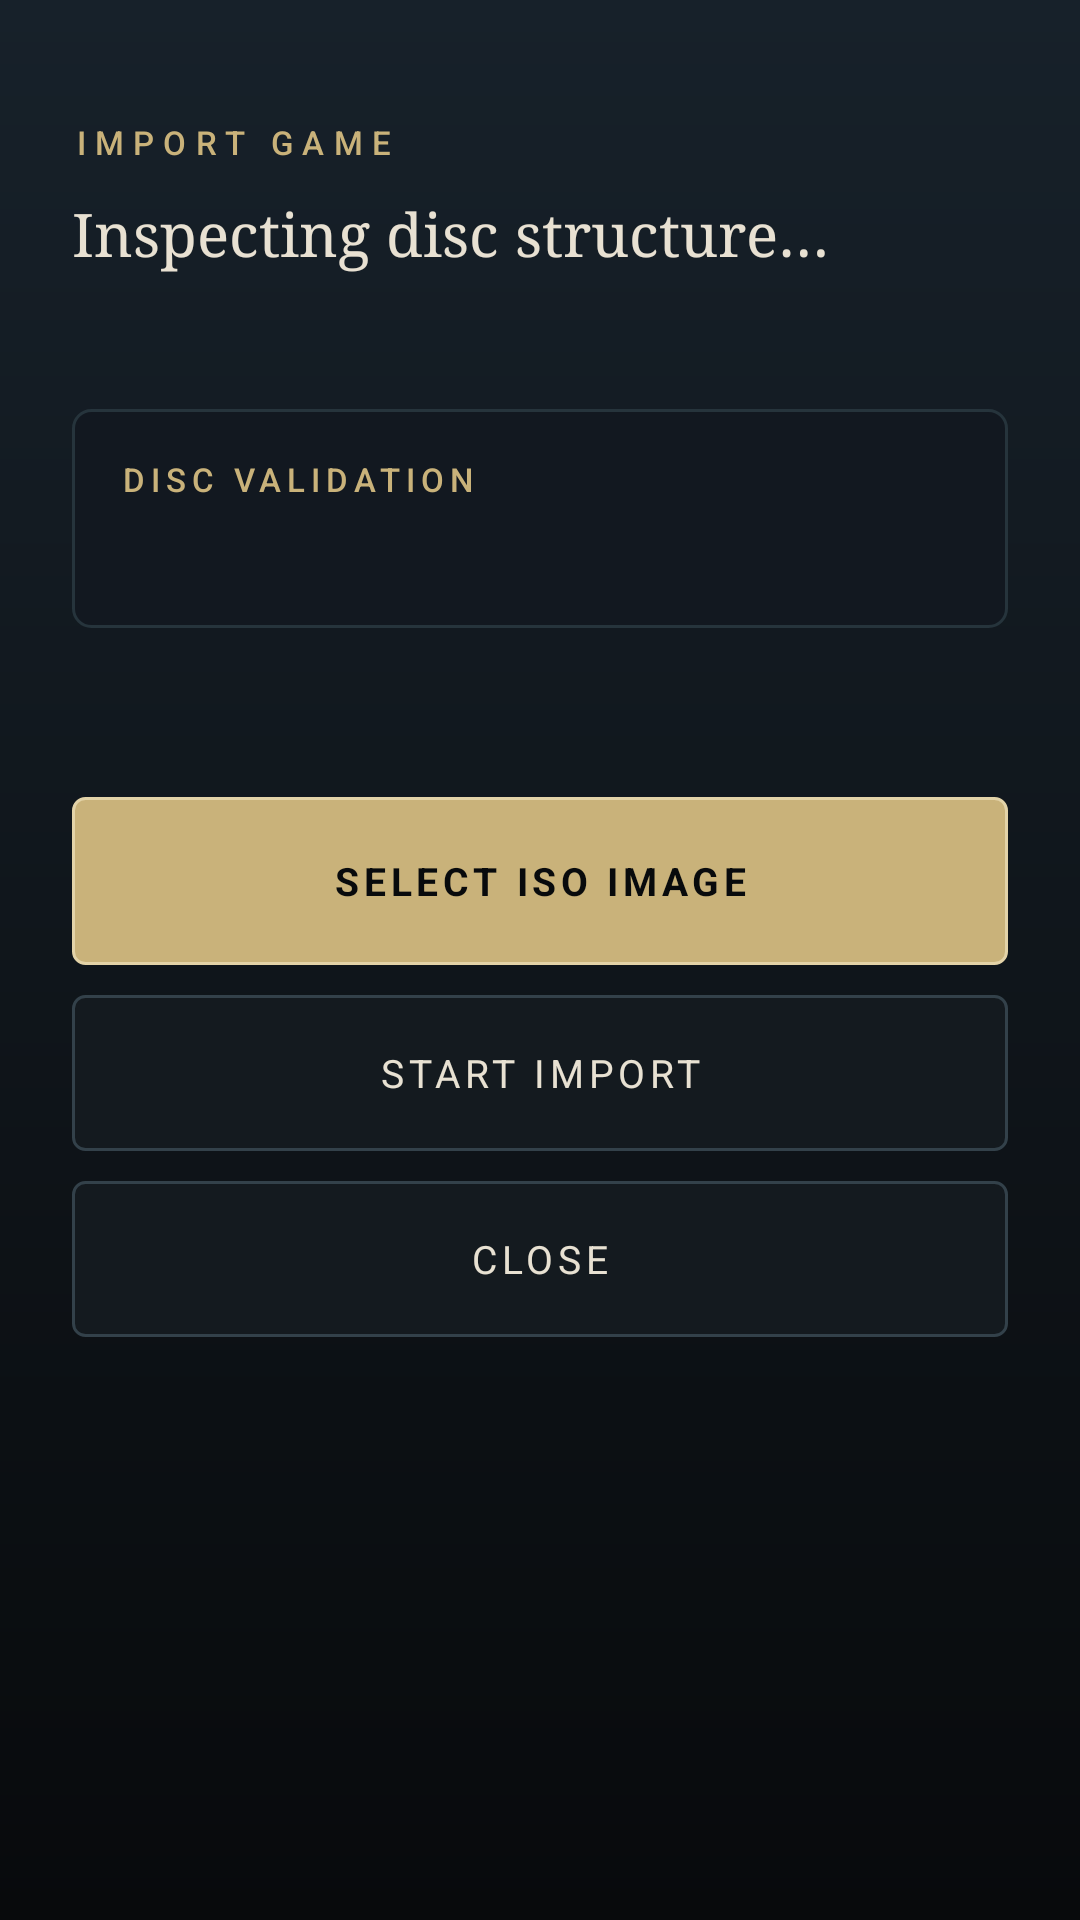

This screen was rendered from an Android layout file. Write that file and the resources it references.
<!-- AndroidManifest.xml: application theme Theme.PortSotC -->
<!-- res/layout/activity_import.xml -->
<?xml version="1.0" encoding="utf-8"?>
<ScrollView xmlns:android="http://schemas.android.com/apk/res/android"
    android:layout_width="match_parent"
    android:layout_height="match_parent"
    android:background="@drawable/bg_atmosphere"
    android:fillViewport="true">

    <LinearLayout
        android:layout_width="match_parent"
        android:layout_height="wrap_content"
        android:orientation="vertical"
        android:paddingStart="24dp"
        android:paddingTop="40dp"
        android:paddingEnd="24dp"
        android:paddingBottom="32dp">

        <TextView
            android:layout_width="wrap_content"
            android:layout_height="wrap_content"
            android:text="@string/import_title"
            style="@style/Text.Subtitle" />

        <TextView
            android:id="@+id/import_file_name"
            android:layout_width="match_parent"
            android:layout_height="wrap_content"
            android:layout_marginTop="10dp"
            android:textColor="@color/parchment"
            android:textSize="20sp"
            android:fontFamily="serif"
            android:text="@string/import_inspecting" />

        <TextView
            android:id="@+id/import_status"
            android:layout_width="match_parent"
            android:layout_height="wrap_content"
            android:layout_marginTop="8dp"
            android:textColor="@color/ash"
            android:textSize="13sp" />

        <ProgressBar
            android:id="@+id/import_progress"
            style="?android:attr/progressBarStyleHorizontal"
            android:layout_width="match_parent"
            android:layout_height="6dp"
            android:layout_marginTop="18dp"
            android:max="1000"
            android:progressTint="@color/bone_gold"
            android:progressBackgroundTint="@color/stone_edge"
            android:visibility="gone" />

        <TextView
            android:id="@+id/import_progress_text"
            android:layout_width="match_parent"
            android:layout_height="wrap_content"
            android:layout_marginTop="8dp"
            android:textColor="@color/muted"
            android:textSize="11sp"
            android:fontFamily="monospace"
            android:visibility="gone" />

        <LinearLayout
            android:id="@+id/import_details_card"
            android:layout_width="match_parent"
            android:layout_height="wrap_content"
            android:layout_marginTop="20dp"
            android:background="@drawable/bg_card"
            android:orientation="vertical"
            android:padding="16dp">

            <TextView
                android:layout_width="wrap_content"
                android:layout_height="wrap_content"
                android:text="DISC VALIDATION"
                style="@style/Text.Section" />

            <TextView
                android:id="@+id/import_details"
                android:layout_width="match_parent"
                android:layout_height="wrap_content"
                android:layout_marginTop="10dp"
                android:textColor="@color/ash"
                android:textSize="12sp"
                android:fontFamily="monospace"
                android:lineSpacingExtra="3dp" />
        </LinearLayout>

        <TextView
            android:id="@+id/import_messages"
            android:layout_width="match_parent"
            android:layout_height="wrap_content"
            android:layout_marginTop="16dp"
            android:textColor="@color/ash"
            android:textSize="12sp"
            android:lineSpacingExtra="4dp" />

        <Button
            android:id="@+id/button_import_choose"
            style="@style/Widget.ActionButton.Primary"
            android:layout_width="match_parent"
            android:layout_height="56dp"
            android:layout_marginTop="24dp"
            android:text="@string/import_choose" />

        <Button
            android:id="@+id/button_import_start"
            style="@style/Widget.ActionButton"
            android:layout_width="match_parent"
            android:layout_height="52dp"
            android:layout_marginTop="10dp"
            android:text="@string/import_start"
            android:enabled="false" />

        <Button
            android:id="@+id/button_import_cancel"
            style="@style/Widget.ActionButton"
            android:layout_width="match_parent"
            android:layout_height="52dp"
            android:layout_marginTop="10dp"
            android:text="@string/import_close" />
    </LinearLayout>
</ScrollView>
<!-- resources referenced by this layout -->
<resources>
  <color name="ash">#9AA3A8</color>
  <color name="bone_gold">#C9B27A</color>
  <color name="muted">#6F787D</color>
  <color name="parchment">#E8E1D2</color>
  <color name="stone_edge">#2E3A42</color>
  <!-- drawable bg_atmosphere (drawable) -->
  <?xml version="1.0" encoding="utf-8"?>
  <shape xmlns:android="http://schemas.android.com/apk/res/android">
      <gradient
          android:angle="270"
          android:endColor="#080A0C"
          android:startColor="#17212A"
          android:type="linear" />
  </shape>
  <!-- drawable bg_card (drawable) -->
  <?xml version="1.0" encoding="utf-8"?>
  <shape xmlns:android="http://schemas.android.com/apk/res/android">
      <corners android:radius="6dp" />
      <solid android:color="#121820" />
      <stroke
          android:width="1dp"
          android:color="#26343C" />
  </shape>
  <string name="import_choose">SELECT ISO IMAGE</string>
  <string name="import_close">CLOSE</string>
  <string name="import_inspecting">Inspecting disc structure…</string>
  <string name="import_start">START IMPORT</string>
  <string name="import_title">IMPORT GAME</string>
  <style name="Text.Section">
          <item name="android:textColor">@color/bone_gold</item>
          <item name="android:textSize">11sp</item>
          <item name="android:letterSpacing">0.18</item>
          <item name="android:fontFamily">sans-serif-medium</item>
      </style>
  <style name="Text.Subtitle">
          <item name="android:textColor">@color/bone_gold</item>
          <item name="android:textSize">11sp</item>
          <item name="android:letterSpacing">0.28</item>
          <item name="android:fontFamily">sans-serif-medium</item>
      </style>
  <style name="Widget.ActionButton" parent="android:Widget.Material.Button">
          <item name="android:background">@drawable/bg_button_secondary</item>
          <item name="android:textColor">@color/parchment</item>
          <item name="android:textSize">13sp</item>
          <item name="android:letterSpacing">0.12</item>
          <item name="android:minHeight">52dp</item>
          <item name="android:stateListAnimator">@null</item>
      </style>
  <style name="Widget.ActionButton.Primary">
          <item name="android:background">@drawable/bg_button_primary</item>
          <item name="android:textColor">@color/void_black</item>
          <item name="android:textStyle">bold</item>
      </style>
  <style name="Theme.PortSotC" parent="android:Theme.Material.NoActionBar">
          <item name="android:windowBackground">@color/void_black</item>
          <item name="android:colorAccent">@color/bone_gold</item>
          <item name="android:statusBarColor">@color/void_black</item>
          <item name="android:navigationBarColor">@color/void_black</item>
          <item name="android:windowLightStatusBar">false</item>
          <item name="android:windowLightNavigationBar">false</item>
          <item name="android:textColorPrimary">@color/parchment</item>
          <item name="android:textColorSecondary">@color/ash</item>
          <item name="android:fontFamily">sans-serif</item>
      </style>
  <!-- drawable bg_button_secondary (drawable) -->
  <?xml version="1.0" encoding="utf-8"?>
  <selector xmlns:android="http://schemas.android.com/apk/res/android">
      <item android:state_pressed="true">
          <shape>
              <corners android:radius="4dp" />
              <solid android:color="#202930" />
              <stroke
                  android:width="1dp"
                  android:color="#C9B27A" />
          </shape>
      </item>
      <item>
          <shape>
              <corners android:radius="4dp" />
              <solid android:color="#141A1F" />
              <stroke
                  android:width="1dp"
                  android:color="#33414A" />
          </shape>
      </item>
  </selector>
  <color name="void_black">#080A0C</color>
</resources>
